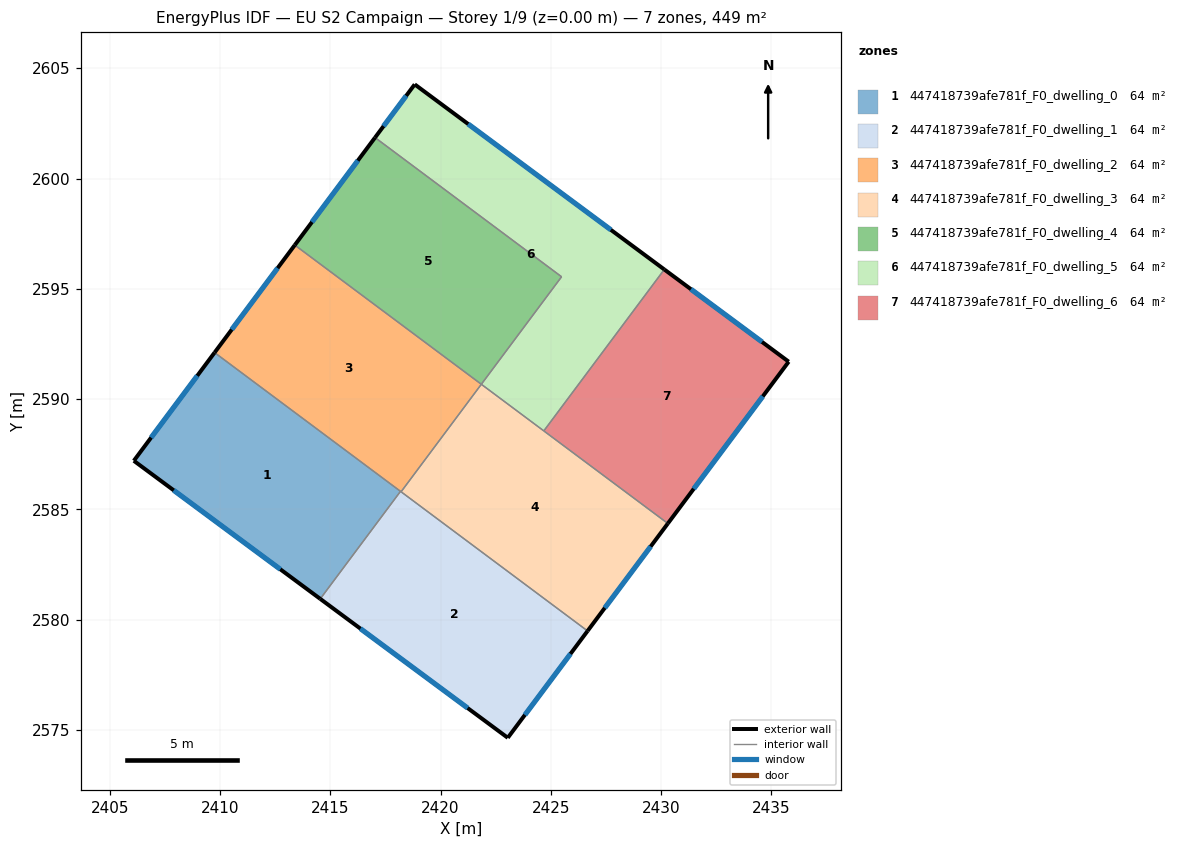
=== STOREY PLAN SPEC (per zone: floor XY polygon, exterior-wall plan segments, windows/doors) ===
zone 1: 447418739afe781f_F0_dwelling_0  (64.2 m²)
  floor: (2418.18, 2585.82) (2414.54, 2580.94) (2406.09, 2587.20) (2409.75, 2592.11)
  exterior wall: (2406.09, 2587.20) – (2414.54, 2580.94)  [10.5 m]
    window: (2407.90, 2585.86) – (2412.73, 2582.28)  [10.3 m²]
  exterior wall: (2409.75, 2592.11) – (2406.09, 2587.20)  [6.1 m]
    window: (2408.97, 2591.06) – (2406.88, 2588.25)  [6.0 m²]
  interior walls: 2
zone 2: 447418739afe781f_F0_dwelling_1  (64.2 m²)
  floor: (2426.66, 2579.49) (2423.05, 2574.64) (2414.54, 2580.94) (2418.18, 2585.82)
  exterior wall: (2414.54, 2580.94) – (2423.05, 2574.64)  [10.6 m]
    window: (2416.37, 2579.59) – (2421.23, 2575.99)  [10.4 m²]
  exterior wall: (2423.05, 2574.64) – (2426.66, 2579.49)  [6.0 m]
    window: (2423.82, 2575.68) – (2425.89, 2578.45)  [5.9 m²]
  interior walls: 3
zone 3: 447418739afe781f_F0_dwelling_2  (64.2 m²)
  floor: (2421.85, 2590.67) (2418.21, 2585.80) (2409.75, 2592.11) (2413.39, 2596.98)
  exterior wall: (2413.39, 2596.98) – (2409.75, 2592.11)  [6.1 m]
    window: (2412.61, 2595.94) – (2410.53, 2593.15)  [6.0 m²]
  interior walls: 4
zone 4: 447418739afe781f_F0_dwelling_3  (64.2 m²)
  floor: (2430.30, 2584.36) (2426.66, 2579.49) (2418.21, 2585.80) (2421.85, 2590.67)
  exterior wall: (2426.66, 2579.49) – (2430.30, 2584.36)  [6.1 m]
    window: (2427.44, 2580.53) – (2429.53, 2583.32)  [6.0 m²]
  interior walls: 4
zone 5: 447418739afe781f_F0_dwelling_4  (64.2 m²)
  floor: (2425.49, 2595.54) (2421.85, 2590.67) (2413.39, 2596.98) (2417.03, 2601.86)
  exterior wall: (2417.03, 2601.86) – (2413.39, 2596.98)  [6.1 m]
    window: (2416.25, 2600.81) – (2414.17, 2598.03)  [6.0 m²]
  interior walls: 3
zone 6: 447418739afe781f_F0_dwelling_5  (64.2 m²)
  floor: (2430.14, 2595.88) (2424.68, 2588.56) (2421.85, 2590.67) (2425.49, 2595.54) (2417.03, 2601.86) (2418.83, 2604.27)
  exterior wall: (2418.83, 2604.27) – (2417.03, 2601.86)  [3.0 m]
    window: (2418.44, 2603.75) – (2417.41, 2602.37)  [2.9 m²]
  exterior wall: (2430.14, 2595.88) – (2418.83, 2604.27)  [14.1 m]
    window: (2427.72, 2597.67) – (2421.25, 2602.47)  [13.8 m²]
  interior walls: 4
zone 7: 447418739afe781f_F0_dwelling_6  (64.2 m²)
  floor: (2435.78, 2591.70) (2430.30, 2584.36) (2424.68, 2588.56) (2430.14, 2595.88)
  exterior wall: (2435.78, 2591.70) – (2430.14, 2595.88)  [7.0 m]
    window: (2434.58, 2592.59) – (2431.35, 2594.98)  [6.9 m²]
  exterior wall: (2430.30, 2584.36) – (2435.78, 2591.70)  [9.2 m]
    window: (2431.48, 2585.93) – (2434.61, 2590.12)  [9.0 m²]
  interior walls: 2

=== DERIVED (storey summary) ===
Building: EU S2 Campaign
Storey: 1 of 9  (floor level z = 0.00 m)
Storey gross floor area: 449.2 m²
Zones on this storey: 7
  - 447418739afe781f_F0_dwelling_0: floor 64.2 m²; exterior wall 16.6 m (49.9 m²); 2 window(s) 16.3 m²; WWR 32.7%
  - 447418739afe781f_F0_dwelling_1: floor 64.2 m²; exterior wall 16.6 m (49.9 m²); 2 window(s) 16.3 m²; WWR 32.7%
  - 447418739afe781f_F0_dwelling_2: floor 64.2 m²; exterior wall 6.1 m (18.2 m²); 1 window(s) 6.0 m²; WWR 32.7%
  - 447418739afe781f_F0_dwelling_3: floor 64.2 m²; exterior wall 6.1 m (18.2 m²); 1 window(s) 6.0 m²; WWR 32.7%
  - 447418739afe781f_F0_dwelling_4: floor 64.2 m²; exterior wall 6.1 m (18.2 m²); 1 window(s) 6.0 m²; WWR 32.7%
  - 447418739afe781f_F0_dwelling_5: floor 64.2 m²; exterior wall 17.1 m (51.3 m²); 2 window(s) 16.8 m²; WWR 32.7%
  - 447418739afe781f_F0_dwelling_6: floor 64.2 m²; exterior wall 16.2 m (48.5 m²); 2 window(s) 15.9 m²; WWR 32.7%
Zone adjacency (shared interzone walls):
  - 447418739afe781f_F0_dwelling_0 ↔ 447418739afe781f_F0_dwelling_1
  - 447418739afe781f_F0_dwelling_0 ↔ 447418739afe781f_F0_dwelling_2
  - 447418739afe781f_F0_dwelling_1 ↔ 447418739afe781f_F0_dwelling_2
  - 447418739afe781f_F0_dwelling_1 ↔ 447418739afe781f_F0_dwelling_3
  - 447418739afe781f_F0_dwelling_2 ↔ 447418739afe781f_F0_dwelling_3
  - 447418739afe781f_F0_dwelling_2 ↔ 447418739afe781f_F0_dwelling_4
  - 447418739afe781f_F0_dwelling_3 ↔ 447418739afe781f_F0_dwelling_5
  - 447418739afe781f_F0_dwelling_3 ↔ 447418739afe781f_F0_dwelling_6
  - 447418739afe781f_F0_dwelling_4 ↔ 447418739afe781f_F0_dwelling_5
  - 447418739afe781f_F0_dwelling_5 ↔ 447418739afe781f_F0_dwelling_6